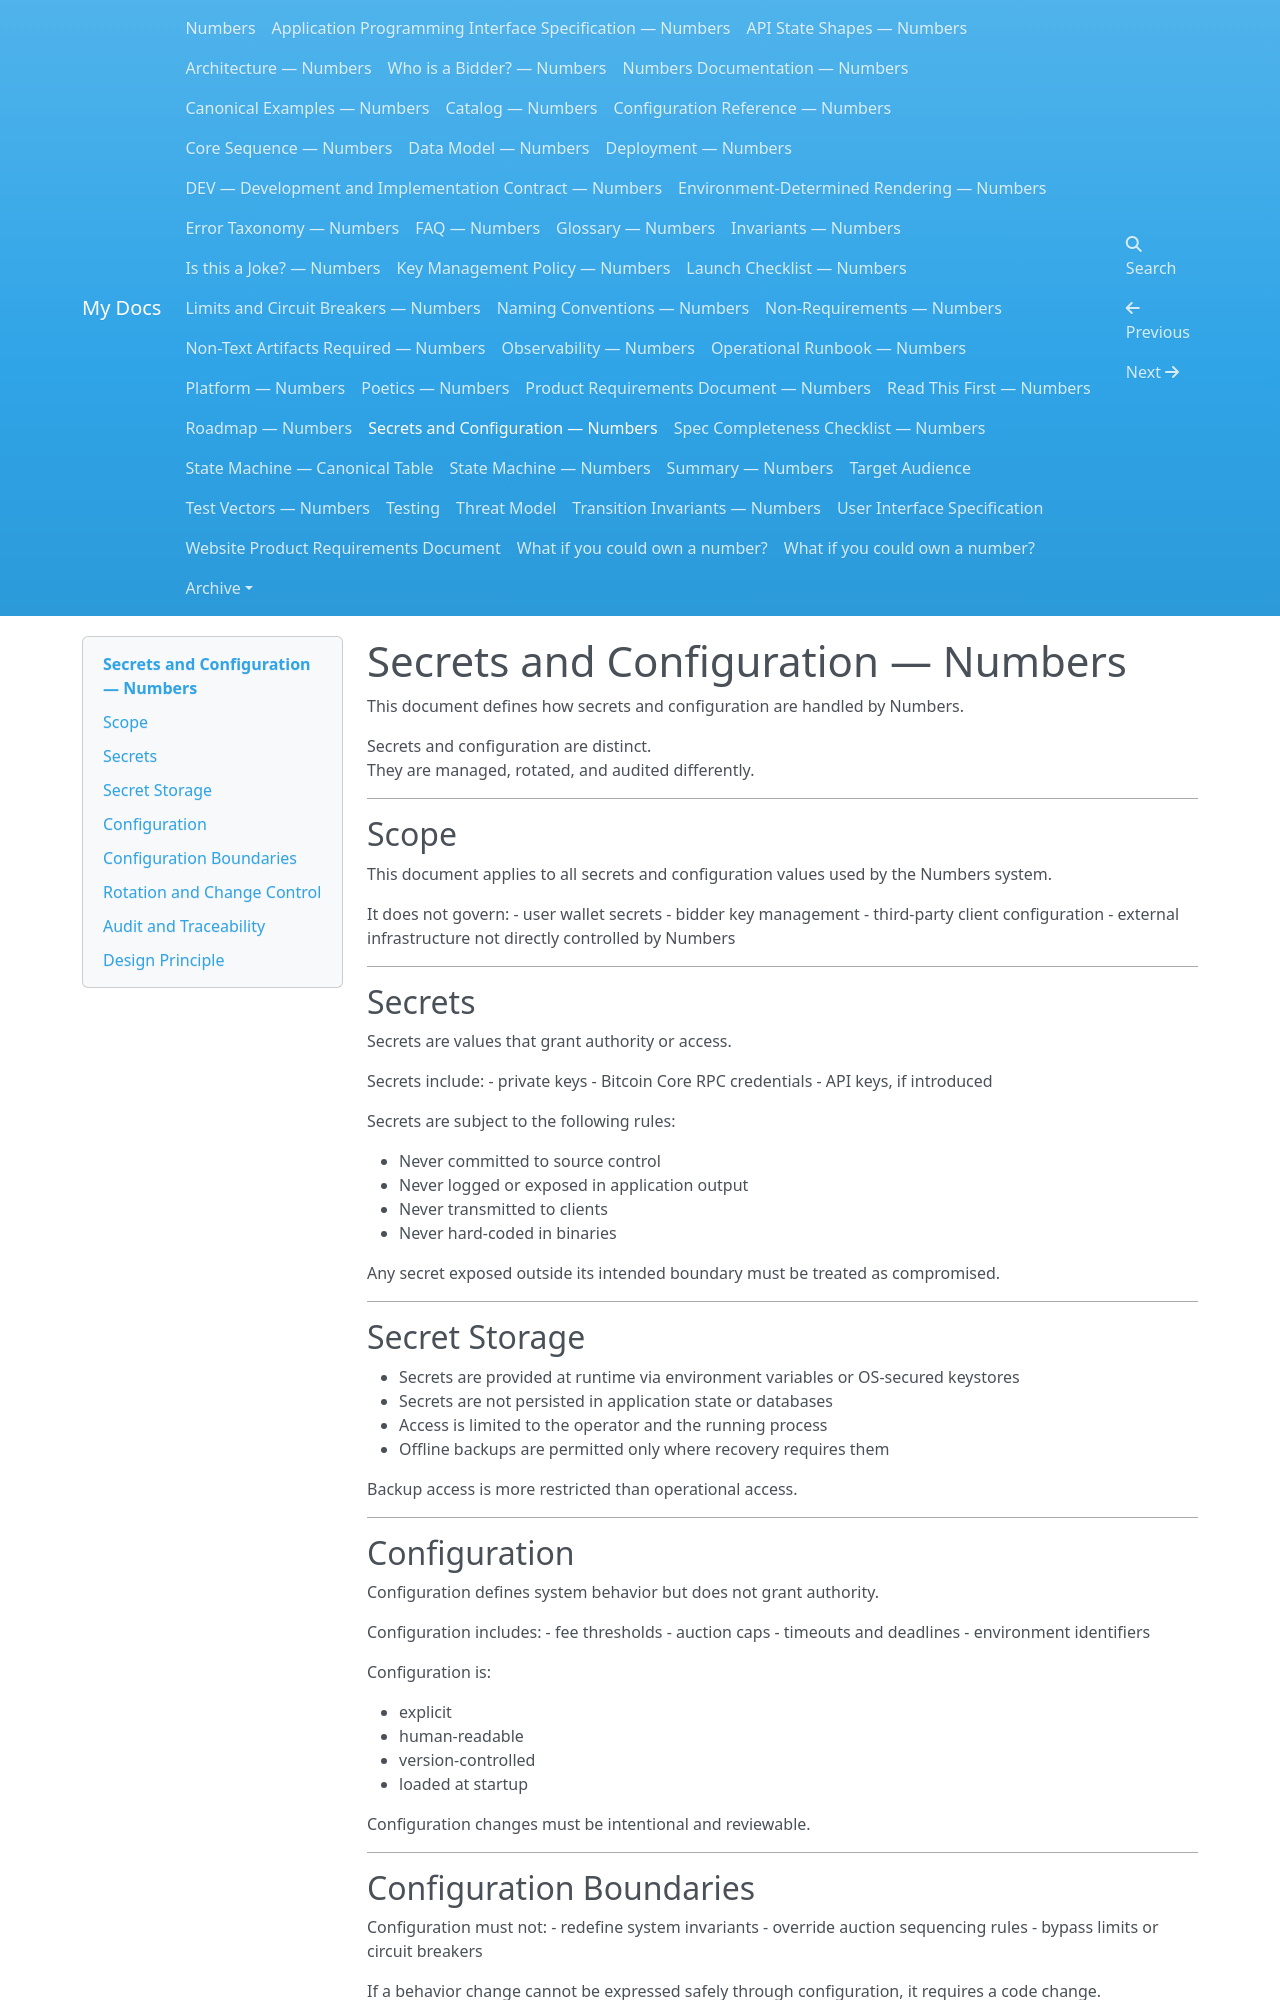

repository: dannygoldfield/numbers-docs · page: SECRETS-AND-CONFIG/index.html · generator: mkdocs

# Secrets and Configuration — Numbers

This document defines how secrets and configuration are handled by Numbers.

Secrets and configuration are distinct.  
They are managed, rotated, and audited differently.

---

## Scope

This document applies to all secrets and configuration values used by the Numbers system.

It does not govern:
- user wallet secrets
- bidder key management
- third-party client configuration
- external infrastructure not directly controlled by Numbers

---

## Secrets

Secrets are values that grant authority or access.

Secrets include:
- private keys
- Bitcoin Core RPC credentials
- API keys, if introduced

Secrets are subject to the following rules:

- Never committed to source control
- Never logged or exposed in application output
- Never transmitted to clients
- Never hard-coded in binaries

Any secret exposed outside its intended boundary must be treated as compromised.

---

## Secret Storage

- Secrets are provided at runtime via environment variables or OS-secured keystores
- Secrets are not persisted in application state or databases
- Access is limited to the operator and the running process
- Offline backups are permitted only where recovery requires them

Backup access is more restricted than operational access.

---

## Configuration

Configuration defines system behavior but does not grant authority.

Configuration includes:
- fee thresholds
- auction caps
- timeouts and deadlines
- environment identifiers

Configuration is:

- explicit
- human-readable
- version-controlled
- loaded at startup

Configuration changes must be intentional and reviewable.

---

## Configuration Boundaries

Configuration must not:
- redefine system invariants
- override auction sequencing rules
- bypass limits or circuit breakers

If a behavior change cannot be expressed safely through configuration,
it requires a code change.

---

## Rotation and Change Control
